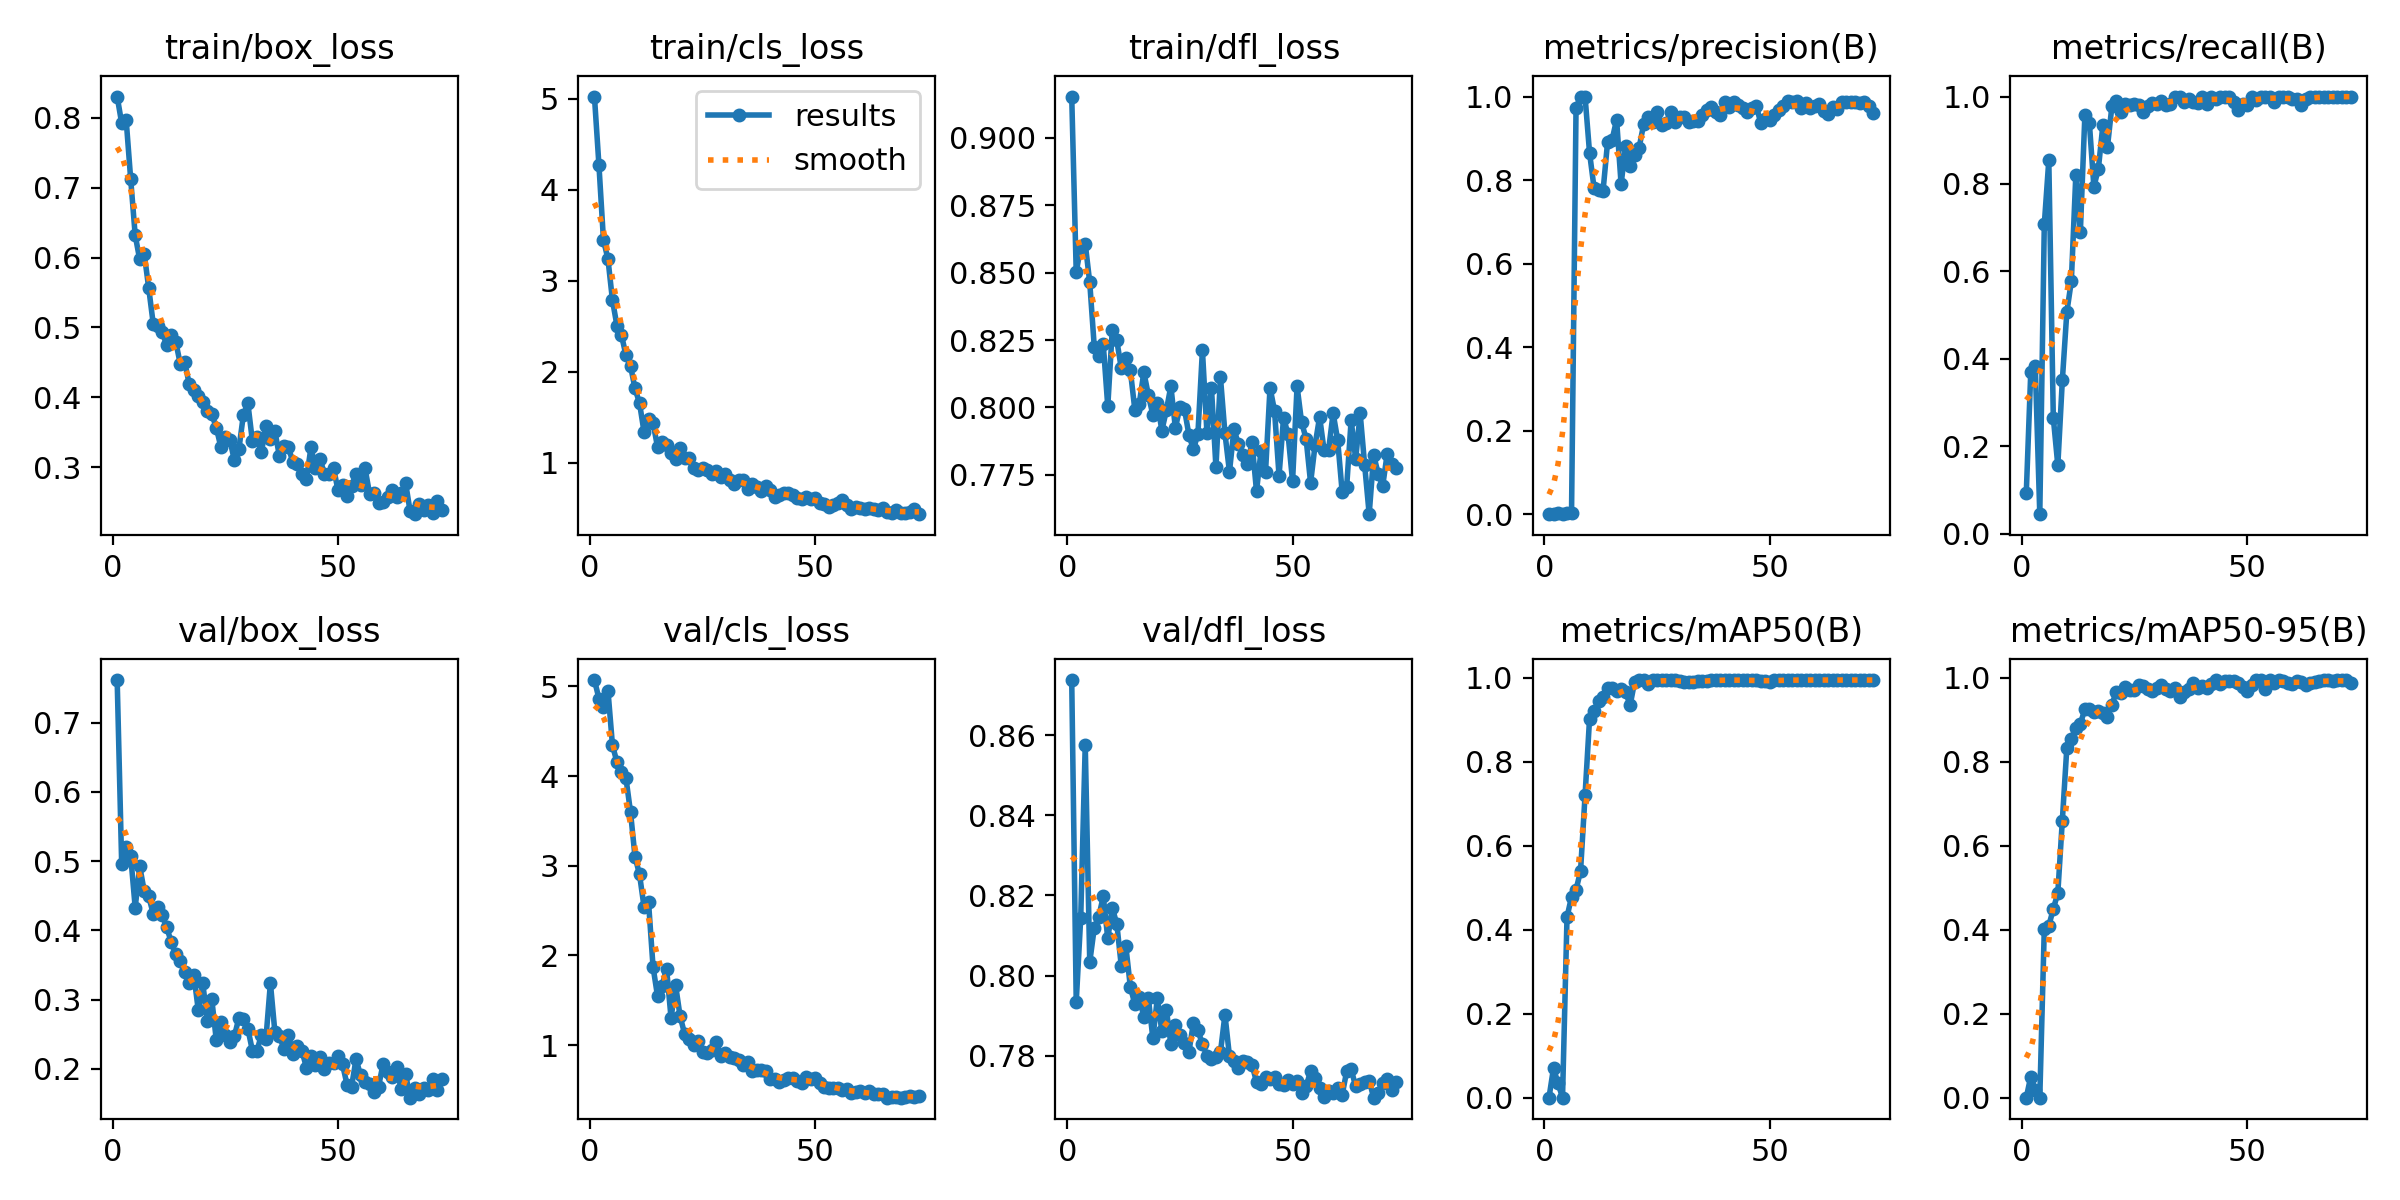

The table this chart was drawn from, first rows:
epoch, time, train/box_loss, train/cls_loss, train/dfl_loss, metrics/precision(B), metrics/recall(B), metrics/mAP50(B), metrics/mAP50-95(B), val/box_loss, val/cls_loss, val/dfl_loss, lr/pg0, lr/pg1, lr/pg2
1, 3.811, 0.8304, 5.026, 0.9154, 0.00031, 0.09226, 0.00012, 6e-05, 0.7618, 5.07, 0.8737, 0.0003, 0.0003, 0.0003
2, 6.773, 0.7923, 4.27, 0.8502, 0.00167, 0.3704, 0.07061, 0.05032, 0.4964, 4.863, 0.7935, 0.0006292, 0.0006292, 0.0006292
3, 10.24, 0.7966, 3.45, 0.8596, 0.00259, 0.3826, 0.03435, 0.0182, 0.5204, 4.773, 0.8145, 0.0009539, 0.0009539, 0.0009539
4, 14.29, 0.712, 3.239, 0.8608, 0.0002, 0.04464, 0.00032, 0.00012, 0.5077, 4.952, 0.8576, 0.0009802, 0.0009802, 0.0009802
5, 17.3, 0.6319, 2.787, 0.8464, 0.00257, 0.7077, 0.4305, 0.4023, 0.433, 4.342, 0.8034, 0.0009736, 0.0009736, 0.0009736
6, 20.32, 0.5972, 2.507, 0.8226, 0.00299, 0.8542, 0.4785, 0.4098, 0.4926, 4.154, 0.8119, 0.000967, 0.000967, 0.000967
7, 23.36, 0.6055, 2.403, 0.8191, 0.9715, 0.2651, 0.4956, 0.4495, 0.4569, 4.043, 0.8147, 0.0009604, 0.0009604, 0.0009604
8, 27.69, 0.5563, 2.182, 0.8234, 1, 0.1565, 0.5398, 0.4877, 0.449, 3.974, 0.8197, 0.0009538, 0.0009538, 0.0009538
9, 30.7, 0.5052, 2.067, 0.8004, 1, 0.3505, 0.7202, 0.6603, 0.4239, 3.599, 0.8093, 0.0009472, 0.0009472, 0.0009472
10, 33.6, 0.5021, 1.818, 0.8288, 0.8652, 0.5068, 0.9028, 0.8335, 0.4343, 3.101, 0.8169, 0.0009406, 0.0009406, 0.0009406
11, 36.55, 0.4935, 1.657, 0.8249, 0.7812, 0.5778, 0.9212, 0.8546, 0.4223, 2.904, 0.8129, 0.000934, 0.000934, 0.000934
12, 40.87, 0.4742, 1.341, 0.8145, 0.7763, 0.8215, 0.9445, 0.8809, 0.4044, 2.543, 0.8024, 0.0009274, 0.0009274, 0.0009274
13, 44.04, 0.4889, 1.486, 0.8183, 0.7748, 0.69, 0.9539, 0.8908, 0.3828, 2.594, 0.8074, 0.0009208, 0.0009208, 0.0009208
14, 46.95, 0.4792, 1.44, 0.8139, 0.8913, 0.9571, 0.9753, 0.9254, 0.3653, 1.873, 0.7973, 0.0009142, 0.0009142, 0.0009142
15, 49.88, 0.4478, 1.174, 0.7992, 0.8966, 0.9393, 0.9762, 0.9262, 0.3558, 1.545, 0.7929, 0.0009076, 0.0009076, 0.0009076
16, 53.54, 0.4498, 1.227, 0.8015, 0.9445, 0.7936, 0.969, 0.9183, 0.3399, 1.66, 0.7946, 0.000901, 0.000901, 0.000901
17, 56.96, 0.4185, 1.194, 0.8131, 0.7901, 0.835, 0.973, 0.9223, 0.3241, 1.854, 0.7897, 0.0008944, 0.0008944, 0.0008944
18, 59.85, 0.4102, 1.114, 0.8046, 0.8818, 0.9347, 0.9668, 0.9163, 0.3361, 1.301, 0.7945, 0.0008878, 0.0008878, 0.0008878
19, 62.74, 0.4018, 1.046, 0.7973, 0.8348, 0.8835, 0.9349, 0.9065, 0.2845, 1.67, 0.7844, 0.0008812, 0.0008812, 0.0008812
20, 65.97, 0.3929, 1.166, 0.8018, 0.8608, 0.978, 0.991, 0.9366, 0.3234, 1.323, 0.7944, 0.0008746, 0.0008746, 0.0008746
21, 69.92, 0.3806, 1.057, 0.7914, 0.8777, 0.9888, 0.995, 0.9676, 0.2689, 1.128, 0.7861, 0.000868, 0.000868, 0.000868
22, 72.82, 0.3756, 1.056, 0.799, 0.9336, 0.9654, 0.995, 0.9635, 0.3002, 1.063, 0.7914, 0.0008614, 0.0008614, 0.0008614
23, 75.66, 0.3566, 0.9385, 0.8079, 0.9517, 0.9834, 0.9862, 0.9789, 0.241, 0.9981, 0.7829, 0.0008548, 0.0008548, 0.0008548
24, 78.68, 0.3288, 0.9179, 0.7923, 0.938, 0.9804, 0.995, 0.9716, 0.2673, 1.045, 0.7876, 0.0008482, 0.0008482, 0.0008482
25, 82.83, 0.3432, 0.9401, 0.8001, 0.9638, 0.982, 0.995, 0.9715, 0.2486, 0.927, 0.7853, 0.0008416, 0.0008416, 0.0008416
26, 85.92, 0.3394, 0.9205, 0.7995, 0.9328, 0.9817, 0.995, 0.9824, 0.2388, 0.9107, 0.7833, 0.000835, 0.000835, 0.000835
27, 88.79, 0.3098, 0.8783, 0.7899, 0.9358, 0.9638, 0.995, 0.9817, 0.247, 0.9429, 0.7809, 0.0008284, 0.0008284, 0.0008284
28, 91.73, 0.3253, 0.9144, 0.7844, 0.963, 0.978, 0.995, 0.9729, 0.2732, 1.04, 0.7883, 0.0008218, 0.0008218, 0.0008218
29, 95.6, 0.3748, 0.8454, 0.7902, 0.9393, 0.9847, 0.995, 0.97, 0.2712, 0.8839, 0.7863, 0.0008152, 0.0008152, 0.0008152
30, 98.78, 0.3914, 0.8778, 0.8212, 0.9518, 0.9831, 0.9921, 0.9751, 0.2579, 0.9129, 0.783, 0.0008086, 0.0008086, 0.0008086
31, 101.6, 0.3373, 0.8069, 0.7907, 0.9512, 0.9909, 0.9892, 0.9825, 0.2263, 0.8656, 0.78, 0.000802, 0.000802, 0.000802
32, 104.6, 0.343, 0.7731, 0.8074, 0.9391, 0.9806, 0.9892, 0.9739, 0.2258, 0.8564, 0.7793, 0.0007954, 0.0007954, 0.0007954
33, 108.1, 0.3214, 0.8108, 0.7778, 0.9407, 0.9835, 0.9892, 0.9695, 0.2485, 0.8294, 0.7797, 0.0007888, 0.0007888, 0.0007888
34, 111.5, 0.3586, 0.8157, 0.8112, 0.9416, 1, 0.9921, 0.9753, 0.243, 0.7822, 0.7809, 0.0007822, 0.0007822, 0.0007822
35, 114.3, 0.3398, 0.7099, 0.7904, 0.9558, 1, 0.9921, 0.9543, 0.3238, 0.8077, 0.7903, 0.0007756, 0.0007756, 0.0007756
36, 117.1, 0.3516, 0.7679, 0.7761, 0.968, 0.9864, 0.9921, 0.9656, 0.2525, 0.7145, 0.7799, 0.000769, 0.000769, 0.000769
37, 119.9, 0.3156, 0.7299, 0.792, 0.9738, 0.9941, 0.995, 0.9729, 0.2476, 0.724, 0.7786, 0.0007624, 0.0007624, 0.0007624
38, 124.1, 0.3303, 0.6953, 0.7863, 0.9626, 0.9873, 0.995, 0.988, 0.2286, 0.7271, 0.7769, 0.0007558, 0.0007558, 0.0007558
39, 126.9, 0.3283, 0.7428, 0.7824, 0.9569, 0.9846, 0.995, 0.9751, 0.2491, 0.7099, 0.7788, 0.0007492, 0.0007492, 0.0007492
40, 129.7, 0.3067, 0.7026, 0.7789, 0.9862, 0.9996, 0.995, 0.9819, 0.2216, 0.622, 0.7785, 0.0007426, 0.0007426, 0.0007426
41, 132.5, 0.304, 0.6253, 0.7871, 0.9738, 0.983, 0.995, 0.9755, 0.2324, 0.6194, 0.7778, 0.000736, 0.000736, 0.000736
42, 136.3, 0.2906, 0.6514, 0.769, 0.9874, 1, 0.995, 0.9865, 0.2257, 0.5922, 0.7735, 0.0007294, 0.0007294, 0.0007294
43, 139.4, 0.2831, 0.6689, 0.7838, 0.9794, 0.9939, 0.995, 0.995, 0.2015, 0.6076, 0.7729, 0.0007228, 0.0007228, 0.0007228
44, 142.5, 0.3283, 0.6692, 0.776, 0.9728, 1, 0.995, 0.9865, 0.218, 0.6384, 0.7749, 0.0007162, 0.0007162, 0.0007162
45, 145.3, 0.2985, 0.6433, 0.8074, 0.9621, 1, 0.995, 0.9923, 0.2056, 0.6362, 0.7743, 0.0007096, 0.0007096, 0.0007096
46, 148.4, 0.3113, 0.6169, 0.7988, 0.9717, 1, 0.995, 0.9916, 0.2168, 0.5979, 0.7747, 0.000703, 0.000703, 0.000703
47, 152.3, 0.2907, 0.6027, 0.7747, 0.9775, 0.9879, 0.995, 0.9916, 0.2001, 0.5765, 0.7729, 0.0006964, 0.0006964, 0.0006964
48, 155.2, 0.2903, 0.6306, 0.7962, 0.936, 0.9699, 0.9921, 0.9883, 0.2079, 0.6401, 0.7727, 0.0006898, 0.0006898, 0.0006898
49, 158, 0.2994, 0.6058, 0.7901, 0.9453, 0.9837, 0.9921, 0.9785, 0.2079, 0.6214, 0.7741, 0.0006832, 0.0006832, 0.0006832
50, 160.8, 0.2667, 0.6089, 0.7726, 0.9444, 0.9795, 0.9892, 0.9701, 0.2181, 0.6386, 0.7729, 0.0006766, 0.0006766, 0.0006766
51, 165.1, 0.2752, 0.558, 0.8079, 0.9552, 1, 0.995, 0.983, 0.2062, 0.5767, 0.7738, 0.00067, 0.00067, 0.00067
52, 167.9, 0.2581, 0.5462, 0.7945, 0.9684, 0.993, 0.995, 0.995, 0.1772, 0.5343, 0.7707, 0.0006634, 0.0006634, 0.0006634
53, 170.9, 0.2724, 0.5181, 0.7884, 0.9774, 1, 0.995, 0.995, 0.174, 0.5245, 0.7724, 0.0006568, 0.0006568, 0.0006568
54, 173.8, 0.2905, 0.5396, 0.7721, 0.9897, 1, 0.995, 0.9739, 0.214, 0.5239, 0.7762, 0.0006502, 0.0006502, 0.0006502
55, 177.5, 0.2751, 0.557, 0.7861, 0.987, 1, 0.995, 0.995, 0.1906, 0.5228, 0.7745, 0.0006436, 0.0006436, 0.0006436
56, 180.9, 0.2982, 0.5873, 0.7965, 0.9886, 0.9877, 0.995, 0.9885, 0.1814, 0.4946, 0.7721, 0.000637, 0.000637, 0.000637
57, 183.8, 0.262, 0.5347, 0.784, 0.9732, 1, 0.995, 0.995, 0.1777, 0.5085, 0.7698, 0.0006304, 0.0006304, 0.0006304
58, 186.7, 0.263, 0.4885, 0.7843, 0.9839, 1, 0.995, 0.993, 0.1662, 0.4721, 0.7712, 0.0006238, 0.0006238, 0.0006238
59, 189.8, 0.2481, 0.5172, 0.7979, 0.9737, 0.999, 0.995, 0.9889, 0.1743, 0.4757, 0.7708, 0.0006172, 0.0006172, 0.0006172
60, 193.7, 0.2497, 0.5069, 0.788, 0.9785, 0.994, 0.995, 0.9864, 0.2072, 0.4861, 0.7719, 0.0006106, 0.0006106, 0.0006106
... 13 more rows
